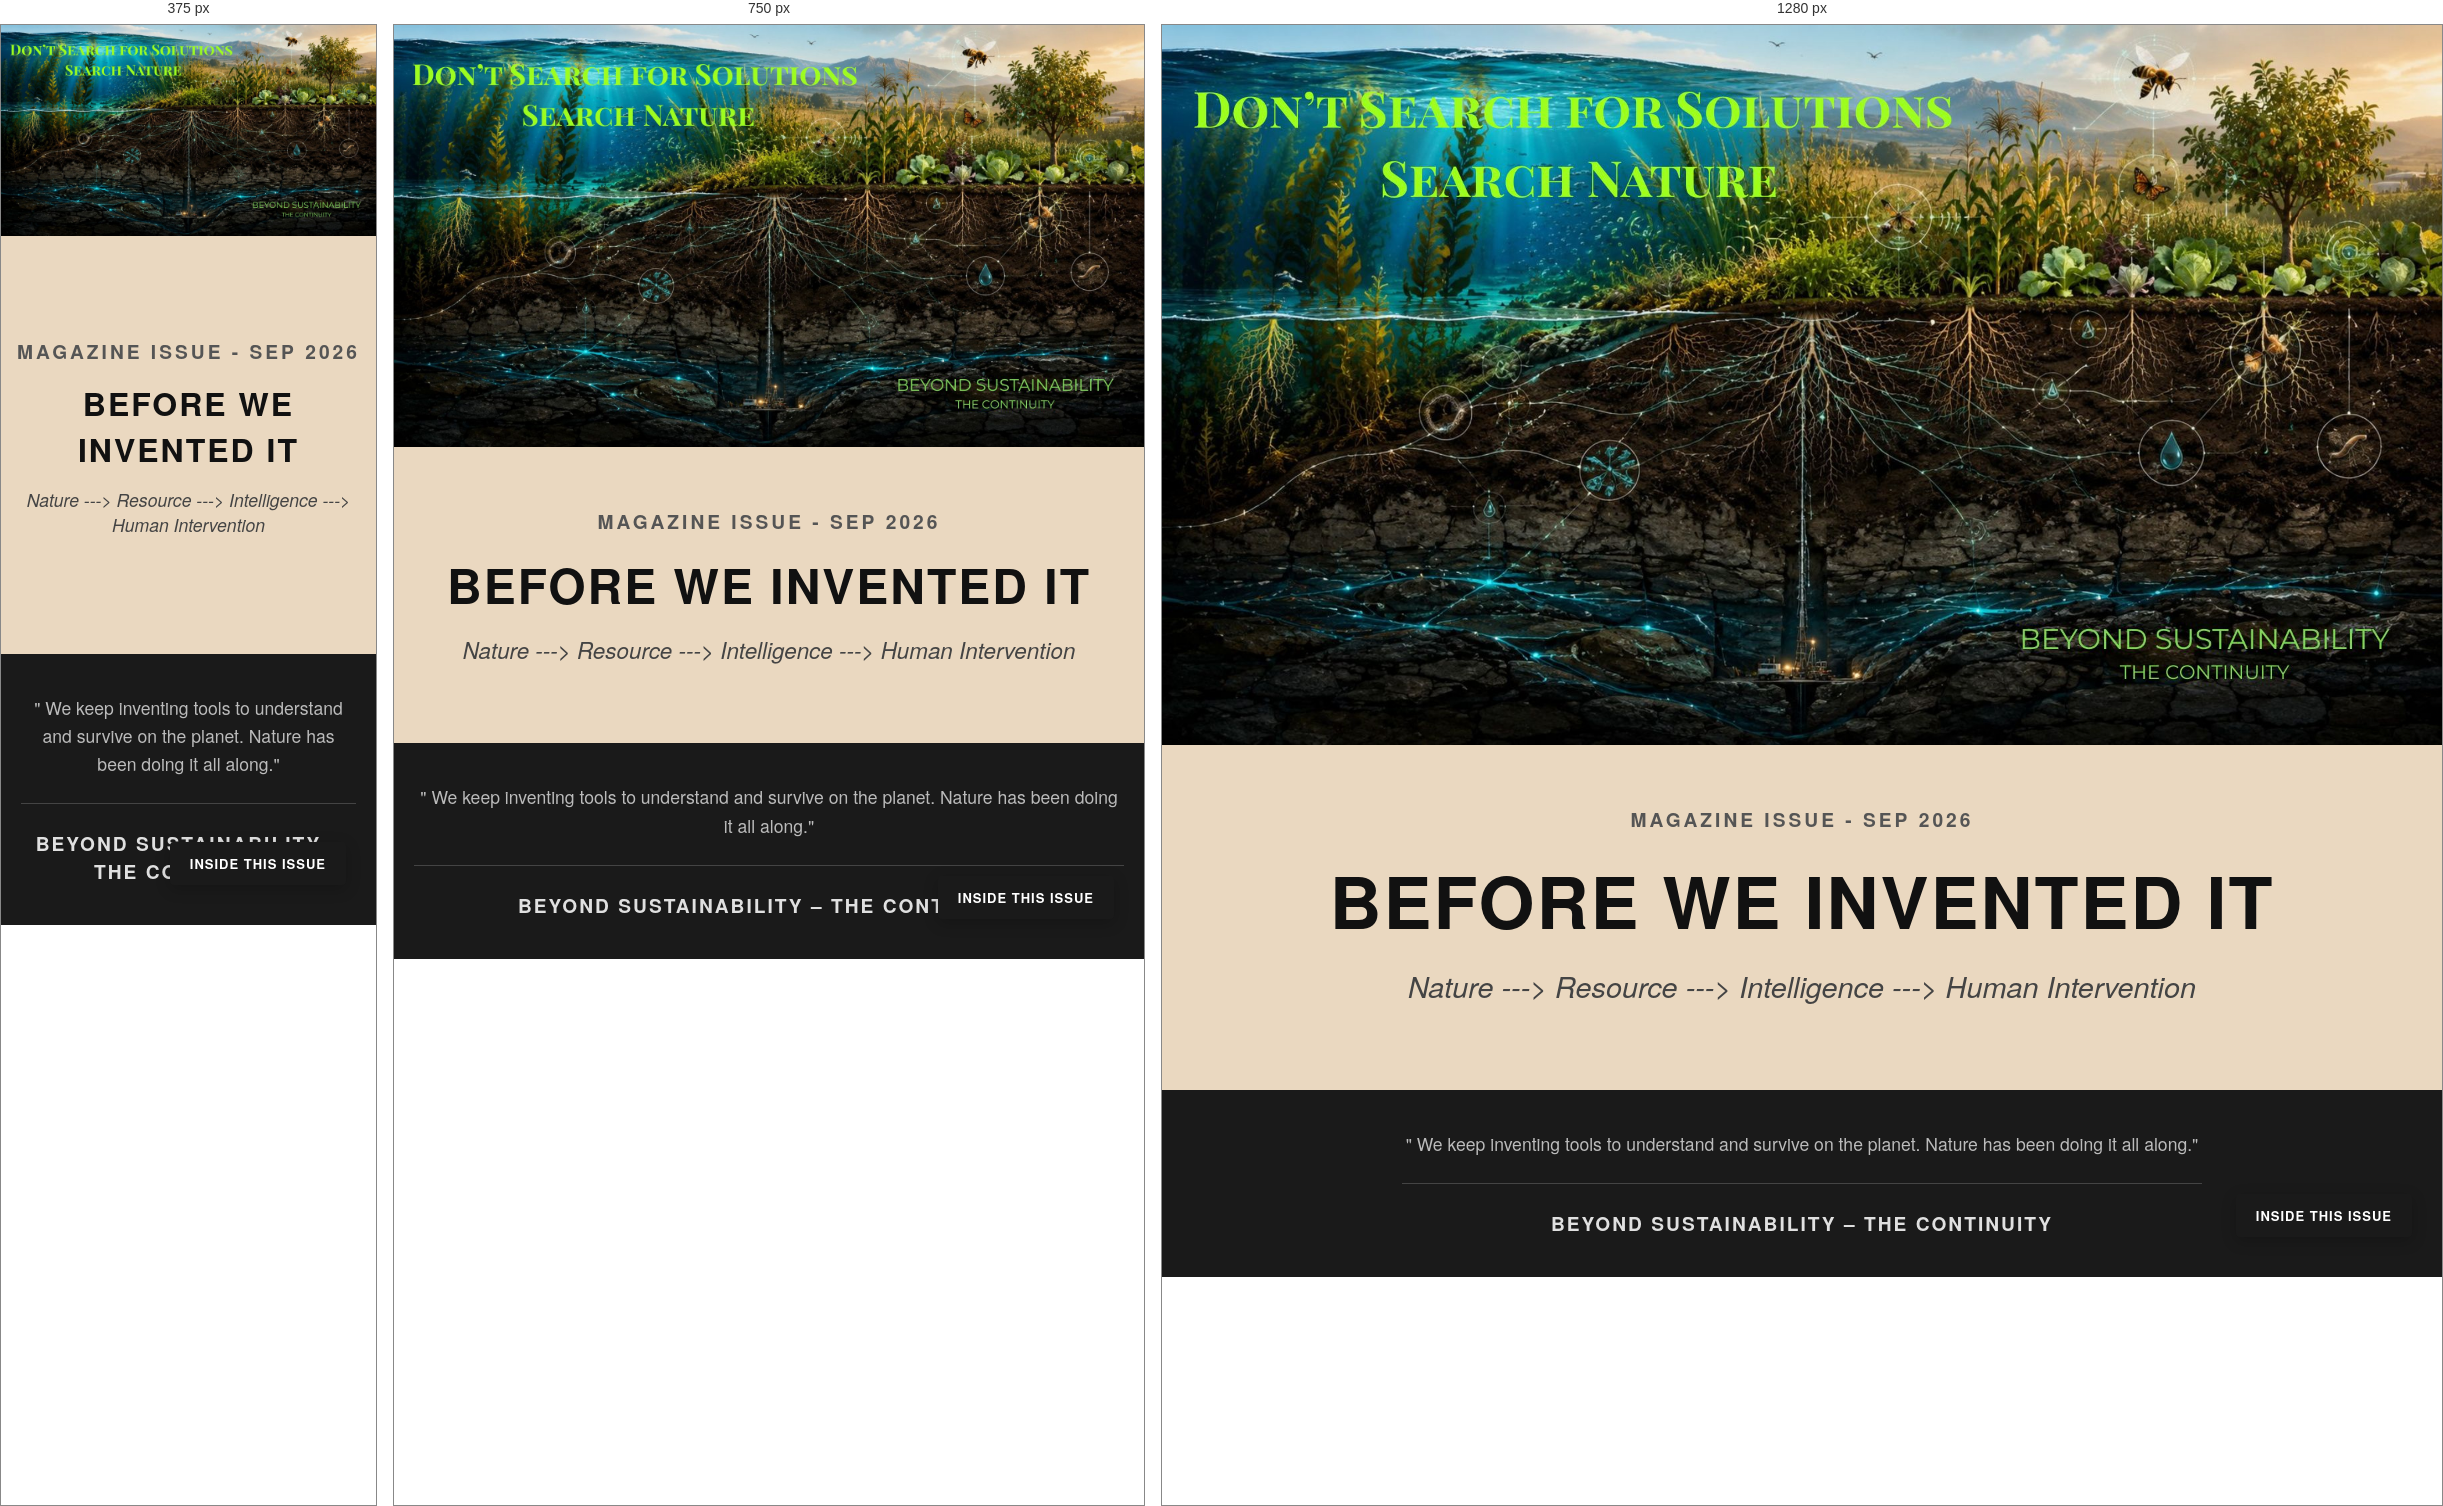
Rendered at 375 px, 750 px and 1280 px, left to right.

<!-- file: cover-page.html -->
<!DOCTYPE html>
<html lang="en">
<head>
    <meta charset="UTF-8">
    <meta name="viewport" content="width=device-width, initial-scale=1.0">
    <title>The Unspoken Ocean - Magazine Cover</title>
    <style>
        /* Base Reset */
        body, html {
            margin: 0;
            padding: 0;
            font-family: 'Helvetica Neue', Arial, sans-serif;
            background-color: #f4f4f4;
            color: #333;

    position: relative; 
    min-height: 100vh; 


        }

        /* Main Container */
        .magazine-container {
            max-width: 1920px;
            margin: 0 auto;
            background-color: #EAD8C0;
            display: flex;
            flex-direction: column;
            min-height: 100vh;
            box-shadow: 0 0 20px rgba(0,0,0,0.1);
        }

        /* 1920x1080 Image Area (16:9 Aspect Ratio) */
        .cover-image {
            width: 100%;
            /* 1080 divided by 1920 = 56.25% */
            padding-top: 56.25%; 
            position: relative;
            background-color: #e0e0e0;
            /* Replace the URL below with your actual image path */
            background-image: url('images/cover-page-image.jpg');
            background-size: cover;
            background-position: center;
        }

        /* Typography Section Below Image */
        .content-section {
            padding: 60px 20px;
            text-align: center;
            flex-grow: 1; /* Pushes the footer to the bottom */
            display: flex;
            flex-direction: column;
            justify-content: center;
        }

        .issue-text {
            font-size: 1.2rem;
            font-weight: bold;
            letter-spacing: 3px;
            color: #555;
            text-transform: uppercase;
            margin-bottom: 15px;
        }

        .main-title {
            font-size: 4.5rem;
            font-weight: 900;
            margin: 0;
            letter-spacing: 2px;
            color: #111;
        }

        .sub-title {
            font-size: 1.8rem;
            font-weight: 300;
            color: #444;
            margin-top: 15px;
            font-style: italic;
        }

        /* Footer Section */
        .magazine-footer {
            background-color: #1a1a1a;
            color: #ffffff;
            padding: 40px 20px;
            text-align: center;
        }

        .caption-space {
            font-size: 1.1rem;
            color: #bbbbbb;
            max-width: 800px;
            margin: 0 auto 25px auto;
            padding-bottom: 25px;
            border-bottom: 1px solid #444;
            line-height: 1.6;
        }

        .footer-title {
            font-size: 1.2rem;
            font-weight: bold;
            letter-spacing: 2px;
            text-transform: uppercase;
            margin: 0;
            color: #e0e0e0;
        }

        /* Responsive Design for smaller screens */
        @media (max-width: 900px) {
            .main-title { font-size: 3rem; }
            .sub-title { font-size: 1.4rem; }
        }

        @media (max-width: 600px) {
            .main-title { font-size: 2rem; }
            .sub-title { font-size: 1.1rem; }
            .content-section { padding: 40px 15px; }
        }


/* --- Floating "Inside This Issue" Tab Styles --- */
.toc-tab {
    position: absolute; /* Changed from fixed to absolute */
    bottom: 40px; /* Positions tab ~1 inch above the very bottom of the page */
    right: 30px;
    background-color: #1a1a1a;
    color: #ffffff;
    padding: 12px 20px;
    font-family: 'Helvetica Neue', Helvetica, Arial, sans-serif;
    font-size: 13px;
    font-weight: 600;
    letter-spacing: 1px;
    text-transform: uppercase;
    text-decoration: none;
    border-radius: 4px;
    box-shadow: 0 4px 15px rgba(0, 0, 0, 0.2);
    z-index: 1000;
    transition: all 0.3s ease;
}

.toc-tab:hover {
    background-color: #333333;
    transform: translateY(-2px);
    box-shadow: 0 6px 20px rgba(0, 0, 0, 0.3);
}

.toc-tab:active {
    transform: translateY(0);
}



    </style>
</head>
<body>

    <div class="magazine-container">
        
        <div class="cover-image"></div>

        <main class="content-section">
            <div class="issue-text">Magazine Issue - Sep 2026</div>
            <h1 class="main-title">BEFORE WE INVENTED IT</h1>
            <h2 class="sub-title">Nature ---> Resource ---> Intelligence ---> Human Intervention </h2>
        </main>

        <footer class="magazine-footer">
            <div class="caption-space">
                " We keep inventing tools to understand and survive on the planet. Nature has been doing it all along."
            </div>

            <p class="footer-title">Beyond Sustainability – The Continuity</p>
        </footer>

    </div>

<a href="editors-note.html" class="toc-tab">Inside This Issue</a>

</body>
</html>